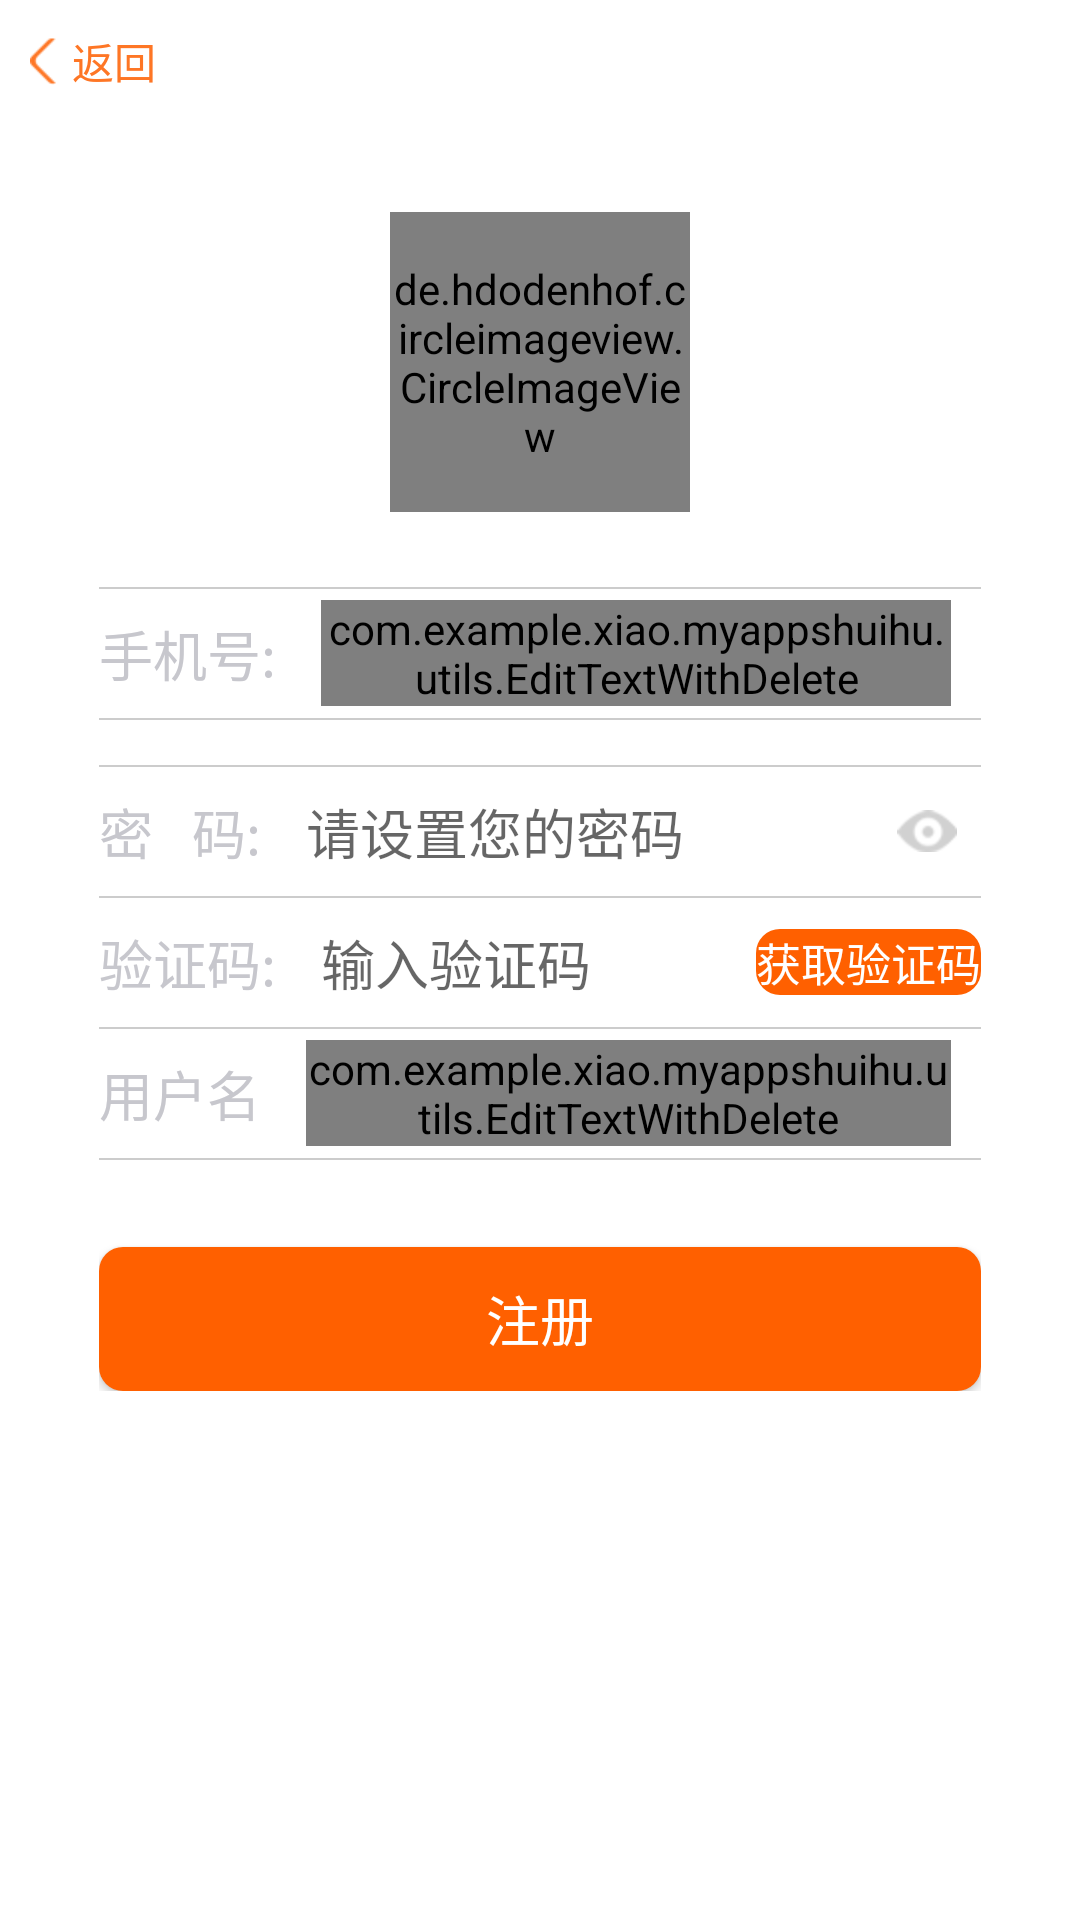

The Android layout XML behind this screen, and the referenced resources:
<!-- AndroidManifest.xml: application theme AppTheme -->
<!-- res/layout/activity_regster.xml -->
<?xml version="1.0" encoding="utf-8"?>
<LinearLayout xmlns:android="http://schemas.android.com/apk/res/android"
    android:layout_width="match_parent"
    android:layout_height="match_parent"
    xmlns:app="http://schemas.android.com/apk/res-auto"
    android:background="@color/white"
    android:orientation="vertical">

    <ScrollView
        android:layout_width="match_parent"
        android:layout_height="match_parent"
        android:scrollbars="none">

        <LinearLayout
            android:layout_width="match_parent"
            android:layout_height="match_parent"
            android:orientation="vertical">

            <RelativeLayout
                android:layout_width="match_parent"
                android:layout_height="wrap_content"
                android:layout_marginTop="10dp">

                <ImageView
                    android:id="@+id/imageView1"
                    android:layout_width="wrap_content"
                    android:layout_height="wrap_content"
                    android:layout_alignParentLeft="true"
                    android:layout_centerVertical="true"
                    android:layout_marginLeft="10dp"
                    android:src="@drawable/sbackzmm" />

                <TextView
                    android:id="@+id/remyback"
                    android:layout_width="wrap_content"
                    android:layout_height="wrap_content"
                    android:layout_centerVertical="true"
                    android:layout_marginLeft="5dp"
                    android:layout_toRightOf="@+id/imageView1"
                    android:text="返回"
                    android:textColor="#fffe7625"
                    android:textSize="14sp" />
            </RelativeLayout>

            <LinearLayout
                android:layout_width="match_parent"
                android:layout_height="wrap_content"
                android:layout_marginTop="40dp"
                android:gravity="center"
                android:orientation="vertical">

                <de.hdodenhof.circleimageview.CircleImageView
                    android:layout_width="100dp"
                    android:layout_height="100dp"
                    android:src="@drawable/liuyifei"
                    app:civ_border_color="@color/mediumorchid"
                    app:civ_border_width="2dp" />

            </LinearLayout>

            <LinearLayout
                android:layout_width="294dp"
                android:layout_height="wrap_content"
                android:layout_gravity="center"
                android:orientation="vertical">

                <View
                    style="@style/line"
                    android:layout_marginTop="25dp" />

                <LinearLayout
                    android:layout_width="match_parent"
                    android:layout_height="43dp"
                    android:orientation="horizontal">

                    <TextView
                        android:id="@+id/textView1"
                        android:layout_width="wrap_content"
                        android:layout_height="wrap_content"
                        android:layout_gravity="center_vertical"
                        android:text="手机号:"
                        android:textColor="#ffc7c7cd"
                        android:textSize="18sp" />

                    <com.example.xiao.myappshuihu.utils.EditTextWithDelete
                        android:id="@+id/edit_phone"
                        android:layout_width="wrap_content"
                        android:layout_height="wrap_content"
                        android:layout_gravity="center_vertical"
                        android:layout_marginLeft="15dp"
                        android:layout_marginRight="10dp"
                        android:layout_weight="1"
                        android:background="@color/white"
                        android:ems="10"
                        android:hint="请输入收号码"
                        android:inputType="numberDecimal"
                        android:textSize="18sp" />
                </LinearLayout>

                <View style="@style/line" />

                <View
                    style="@style/line"
                    android:layout_marginTop="15dp" />

                <LinearLayout
                    android:layout_width="match_parent"
                    android:layout_height="43dp"

                    android:orientation="horizontal">

                    <TextView
                        android:id="@+id/sss"
                        android:layout_width="wrap_content"
                        android:layout_height="wrap_content"
                        android:layout_gravity="center_vertical"
                        android:text="密   码:"
                        android:textColor="#ffc7c7cd"
                        android:textSize="18sp" />

                    <EditText
                        android:id="@+id/edit_pwd"
                        android:layout_width="wrap_content"
                        android:layout_height="wrap_content"
                        android:layout_gravity="center_vertical"
                        android:layout_marginLeft="15dp"
                        android:layout_marginRight="10dp"
                        android:layout_weight="1"
                        android:background="@color/white"
                        android:ems="10"
                        android:hint="请设置您的密码"
                        android:inputType="textPassword"
                        android:textSize="18sp" />

                    <ImageView
                        android:id="@+id/img_eye"
                        android:layout_width="wrap_content"
                        android:layout_height="wrap_content"
                        android:layout_gravity="center"
                        android:layout_marginRight="8dp"
                        android:src="@drawable/eye" />

                </LinearLayout>

                <View style="@style/line" />

                <LinearLayout
                    android:layout_width="match_parent"
                    android:layout_height="43dp"
                    android:orientation="horizontal">

                    <TextView
                        android:id="@+id/sses"
                        android:layout_width="wrap_content"
                        android:layout_height="wrap_content"
                        android:layout_gravity="center_vertical"
                        android:text="验证码:"
                        android:textColor="#ffc7c7cd"
                        android:textSize="18sp" />

                    <EditText
                        android:id="@+id/edit_verifycode"
                        android:layout_width="wrap_content"
                        android:layout_height="wrap_content"
                        android:layout_gravity="center_vertical"
                        android:layout_marginLeft="15dp"
                        android:layout_marginRight="10dp"
                        android:layout_weight="1"
                        android:background="@color/white"
                        android:ems="10"
                        android:hint="输入验证码"
                        android:inputType="phone"
                        android:textSize="18sp" />

                    <TextView
                        android:id="@+id/tv_hqyzm"
                        android:layout_width="wrap_content"
                        android:layout_height="wrap_content"
                        android:layout_gravity="center_vertical"
                        android:background="@drawable/ssa"
                        android:text="获取验证码"
                        android:textColor="@color/white"
                        android:textSize="15sp" />
                </LinearLayout>

                <View style="@style/line" />


                <LinearLayout
                    android:layout_width="match_parent"
                    android:layout_height="43dp"
                    android:orientation="horizontal">

                    <TextView
                        android:id="@+id/yonghuming"
                        android:layout_width="wrap_content"
                        android:layout_height="wrap_content"
                        android:layout_gravity="center_vertical"
                        android:text="@string/yonghuming"
                        android:textColor="#ffc7c7cd"
                        android:textSize="18sp" />

                    <com.example.xiao.myappshuihu.utils.EditTextWithDelete
                        android:id="@+id/ed_names"
                        android:layout_width="wrap_content"
                        android:layout_height="wrap_content"
                        android:layout_gravity="center_vertical"
                        android:layout_marginLeft="15dp"
                        android:layout_marginRight="10dp"
                        android:layout_weight="1"
                        android:background="@color/white"
                        android:ems="10"
                        android:hint="可以随便填写用户名"
                        android:inputType="text"
                        android:textSize="18sp" />
                </LinearLayout>

                <View style="@style/line" />

                <Button
                    android:id="@+id/btn_register"
                    android:layout_width="fill_parent"
                    android:layout_height="wrap_content"
                    android:layout_marginTop="29dp"
                    android:background="@drawable/ssa"
                    android:paddingBottom="10dp"
                    android:paddingTop="10dp"
                    android:text="注册"
                    android:textColor="@color/txt_while"
                    android:textSize="18sp" />



            </LinearLayout>

        </LinearLayout>


    </ScrollView>

</LinearLayout>
<!-- resources referenced by this layout -->
<resources>
  <color name="mediumorchid">#ba55d3</color>
  <color name="txt_while">#ffffff</color>
  <color name="white">#ffffff</color>
  <!-- drawable eye: png bitmap (drawable-hdpi, 1690 bytes) -->
  <!-- drawable liuyifei: jpg bitmap (drawable-hdpi, 54395 bytes) -->
  <!-- drawable sbackzmm: png bitmap (drawable-xhdpi, 456 bytes) -->
  <!-- drawable ssa (drawable) -->
  <?xml version="1.0" encoding="utf-8"?>
  <shape xmlns:android="http://schemas.android.com/apk/res/android" >
      <solid android:color="#FF6000" />	
       <corners android:radius="8dp" />
  
  </shape>
  <string name="yonghuming">用户名</string>
  <style name="line">
          <item name="android:layout_width">fill_parent</item>
          <item name="android:layout_height">0.5dp</item>
          <item name="android:background">@color/huise</item>
      </style>
  <style name="AppTheme" parent="Theme.AppCompat.Light.NoActionBar">
          
          <item name="colorPrimary">@color/tianlan</item>
          <item name="colorPrimaryDark">@color/tianlan</item>
          <item name="colorAccent">@color/top_red</item>
      </style>
  <color name="huise">#CCC</color>
  <color name="tianlan">#87CEEB</color>
  <color name="top_red">#F10000</color>
</resources>
